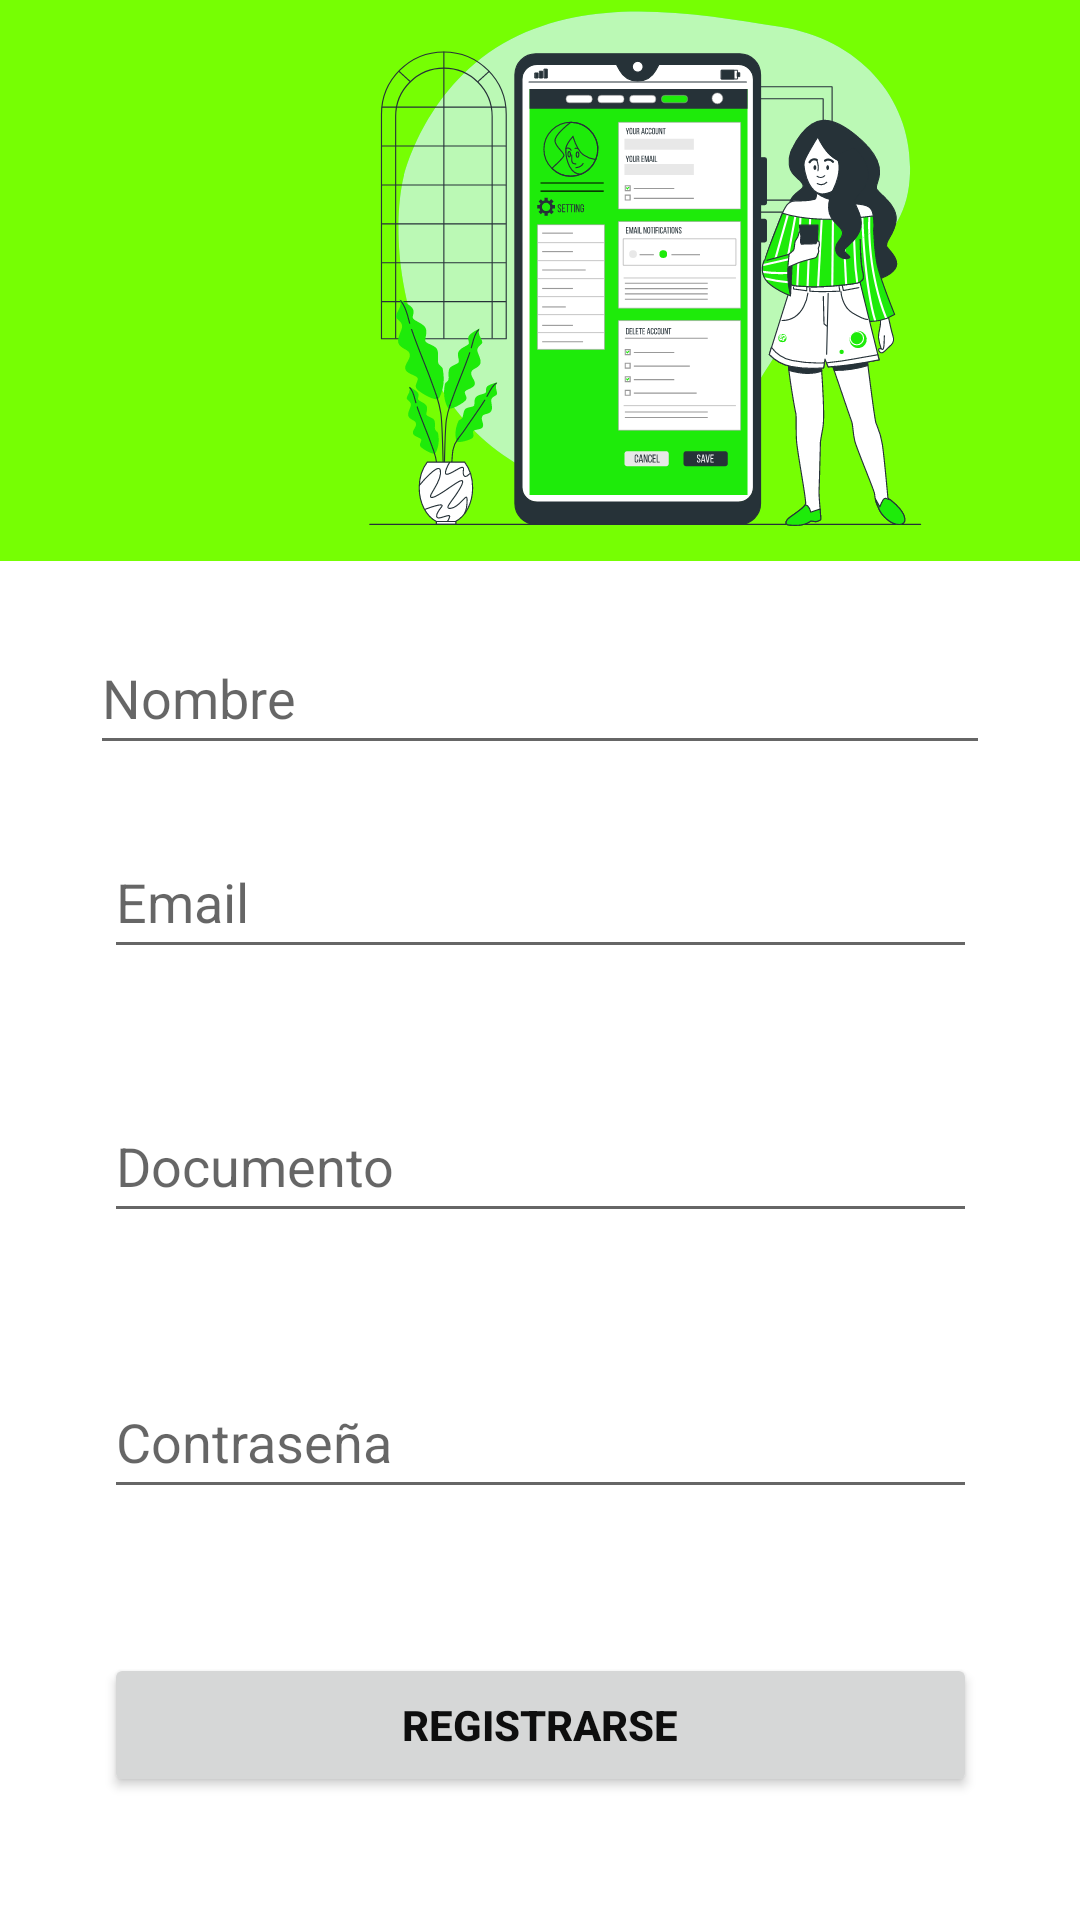

Write the Android layout XML for this screen, with the resource values it uses.
<!-- AndroidManifest.xml: application theme Theme.InventoryCesde -->
<!-- res/layout/activity_register2.xml -->
<?xml version="1.0" encoding="utf-8"?>
<androidx.constraintlayout.widget.ConstraintLayout xmlns:android="http://schemas.android.com/apk/res/android"
    xmlns:app="http://schemas.android.com/apk/res-auto"
    xmlns:tools="http://schemas.android.com/tools"
    android:layout_width="match_parent"
    android:layout_height="wrap_content"
    android:layout_marginLeft="30dp"
    android:layout_marginRight="30dp"
    android:backgroundTint="@color/primary_color"
    tools:context=".Activity_Register2">

    <EditText
        android:id="@+id/etName"
        android:layout_width="0dp"
        android:layout_height="wrap_content"
        android:layout_marginLeft="30dp"
        android:layout_marginTop="20dp"
        android:layout_marginRight="30dp"
        android:ems="10"
        android:hint="@string/name"
        android:inputType="textPersonName"
        android:minHeight="48dp"
        app:layout_constraintEnd_toEndOf="parent"
        app:layout_constraintHorizontal_bias="0.733"
        app:layout_constraintStart_toStartOf="parent"
        app:layout_constraintTop_toBottomOf="@+id/imageView3" />

    <EditText
        android:id="@+id/etEmail"
        android:layout_width="291dp"
        android:layout_height="wrap_content"
        android:layout_marginTop="20dp"
        android:ems="10"
        android:hint="@string/email"
        android:inputType="textEmailAddress"
        android:minHeight="48dp"
        app:layout_constraintEnd_toEndOf="parent"
        app:layout_constraintStart_toStartOf="parent"
        app:layout_constraintTop_toBottomOf="@+id/etName" />

    <EditText
        android:id="@+id/etIdentification"
        android:layout_width="291dp"
        android:layout_height="wrap_content"
        android:layout_marginTop="40dp"
        android:ems="10"
        android:hint="@string/identification"
        android:inputType="number"
        android:minHeight="48dp"
        app:layout_constraintEnd_toEndOf="parent"
        app:layout_constraintStart_toStartOf="parent"
        app:layout_constraintTop_toBottomOf="@+id/etEmail" />

    <EditText
        android:id="@+id/etPassword"
        android:layout_width="291dp"
        android:layout_height="wrap_content"
        android:layout_marginTop="44dp"
        android:ems="10"
        android:hint="@string/password"
        android:inputType="textPassword"
        android:minHeight="48dp"
        app:layout_constraintEnd_toEndOf="parent"
        app:layout_constraintStart_toStartOf="parent"
        app:layout_constraintTop_toBottomOf="@+id/etIdentification" />

    <Button
        android:id="@+id/btnRegister"
        android:layout_width="291dp"
        android:layout_height="wrap_content"
        android:layout_marginTop="48dp"
        android:onClick="registerUser"
        android:text="@string/register"
        android:textColor="#0E0E0E"
        android:textStyle="bold"
        app:cornerRadius="30dp"
        app:layout_constraintEnd_toEndOf="parent"
        app:layout_constraintStart_toStartOf="parent"
        app:layout_constraintTop_toBottomOf="@+id/etPassword" />

    <ImageView
        android:id="@+id/imageView3"
        android:layout_width="429dp"
        android:layout_height="187dp"
        android:background="@color/primary_color"
        app:srcCompat="@drawable/ic_personal"
        tools:layout_editor_absoluteX="-19dp" />

    <Button
        android:id="@+id/btnirmain2"
        android:layout_width="291dp"
        android:layout_height="wrap_content"
        android:layout_marginTop="40dp"
        android:onClick="inClick"
        android:text="Ir a Activity Main"
        android:textColor="#0E0E0E"
        android:textStyle="bold"
        app:cornerRadius="30dp"
        app:layout_constraintEnd_toEndOf="parent"
        app:layout_constraintStart_toStartOf="parent"
        app:layout_constraintTop_toBottomOf="@+id/btnRegister" />

</androidx.constraintlayout.widget.ConstraintLayout>
<!-- resources referenced by this layout -->
<resources>
  <color name="primary_color">#76ff03</color>
  <!-- drawable ic_personal: vector/xml drawable (drawable, 56298 chars, omitted) -->
  <string name="email">Email</string>
  <string name="identification">Documento</string>
  <string name="name">Nombre</string>
  <string name="password">Contraseña</string>
  <string name="register">Registrarse</string>
  <style name="Theme.InventoryCesde" parent="Theme.MaterialComponents.DayNight.NoActionBar">
          
          <item name="colorPrimary">@color/primary_light</item>
          <item name="colorPrimaryVariant">@color/purple_700</item>
          <item name="colorOnPrimary">@color/white</item>
          
          <item name="colorSecondary">@color/teal_200</item>
          <item name="colorSecondaryVariant">@color/teal_700</item>
          <item name="colorOnSecondary">@color/black</item>
          
          <item name="android:statusBarColor" tools:targetApi="l">@color/primary_color</item>
          
      </style>
  <color name="primary_light">#b0ff57</color>
  <color name="purple_700">#FF3700B3</color>
  <color name="white">#FFFFFFFF</color>
  <color name="teal_200">#FF03DAC5</color>
  <color name="teal_700">#FF018786</color>
  <color name="black">#FF000000</color>
</resources>
